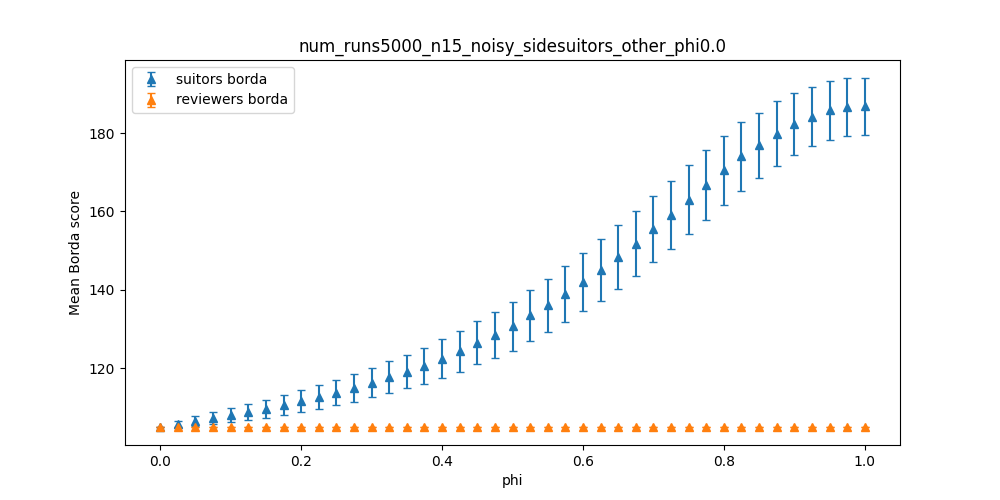

Values plotted in this chart, from the file beside it:
dispersion, suitors borda_mean, suitors borda_stdev, reviewers borda_mean, reviewers borda_stdev
0.0, 105, 0.0, 105, 0.0
0.025, 105.7, 0.8403, 105, 0.0
0.05, 106.4, 1.234, 105, 0.0
0.075, 107.2, 1.509, 105, 0.0
0.1, 108, 1.757, 105, 0.0
0.125, 108.8, 2.026, 105, 0.0
0.15, 109.7, 2.277, 105, 0.0
0.175, 110.6, 2.485, 105, 0.0
0.2, 111.6, 2.753, 105, 0.0
0.225, 112.7, 2.997, 105, 0.0
0.25, 113.8, 3.27, 105, 0.0
0.275, 115, 3.519, 105, 0.0
0.3, 116.3, 3.786, 105, 0.0
0.325, 117.8, 4.04, 105, 0.0
0.35, 119.1, 4.293, 105, 0.0
0.375, 120.7, 4.586, 105, 0.0
0.4, 122.5, 4.908, 105, 0.0
0.425, 124.4, 5.203, 105, 0.0
0.45, 126.4, 5.486, 105, 0.0
0.475, 128.5, 5.857, 105, 0.0
0.5, 130.7, 6.223, 105, 0.0
0.525, 133.5, 6.592, 105, 0.0
0.55, 136, 6.84, 105, 0.0
0.575, 138.9, 7.123, 105, 0.0
0.6, 142, 7.49, 105, 0.0
0.625, 145.1, 7.815, 105, 0.0
0.65, 148.3, 8.182, 105, 0.0
0.675, 151.8, 8.344, 105, 0.0
0.7, 155.5, 8.51, 105, 0.0
0.725, 159.1, 8.706, 105, 0.0
0.75, 163, 8.878, 105, 0.0
0.775, 166.7, 8.841, 105, 0.0
0.8, 170.4, 8.805, 105, 0.0
0.825, 174.1, 8.777, 105, 0.0
0.85, 176.9, 8.305, 105, 0.0
0.875, 179.8, 8.271, 105, 0.0
0.9, 182.3, 7.852, 105, 0.0
0.925, 184.1, 7.549, 105, 0.0
0.95, 185.8, 7.427, 105, 0.0
0.975, 186.6, 7.286, 105, 0.0
1.0, 186.9, 7.273, 105, 0.0
